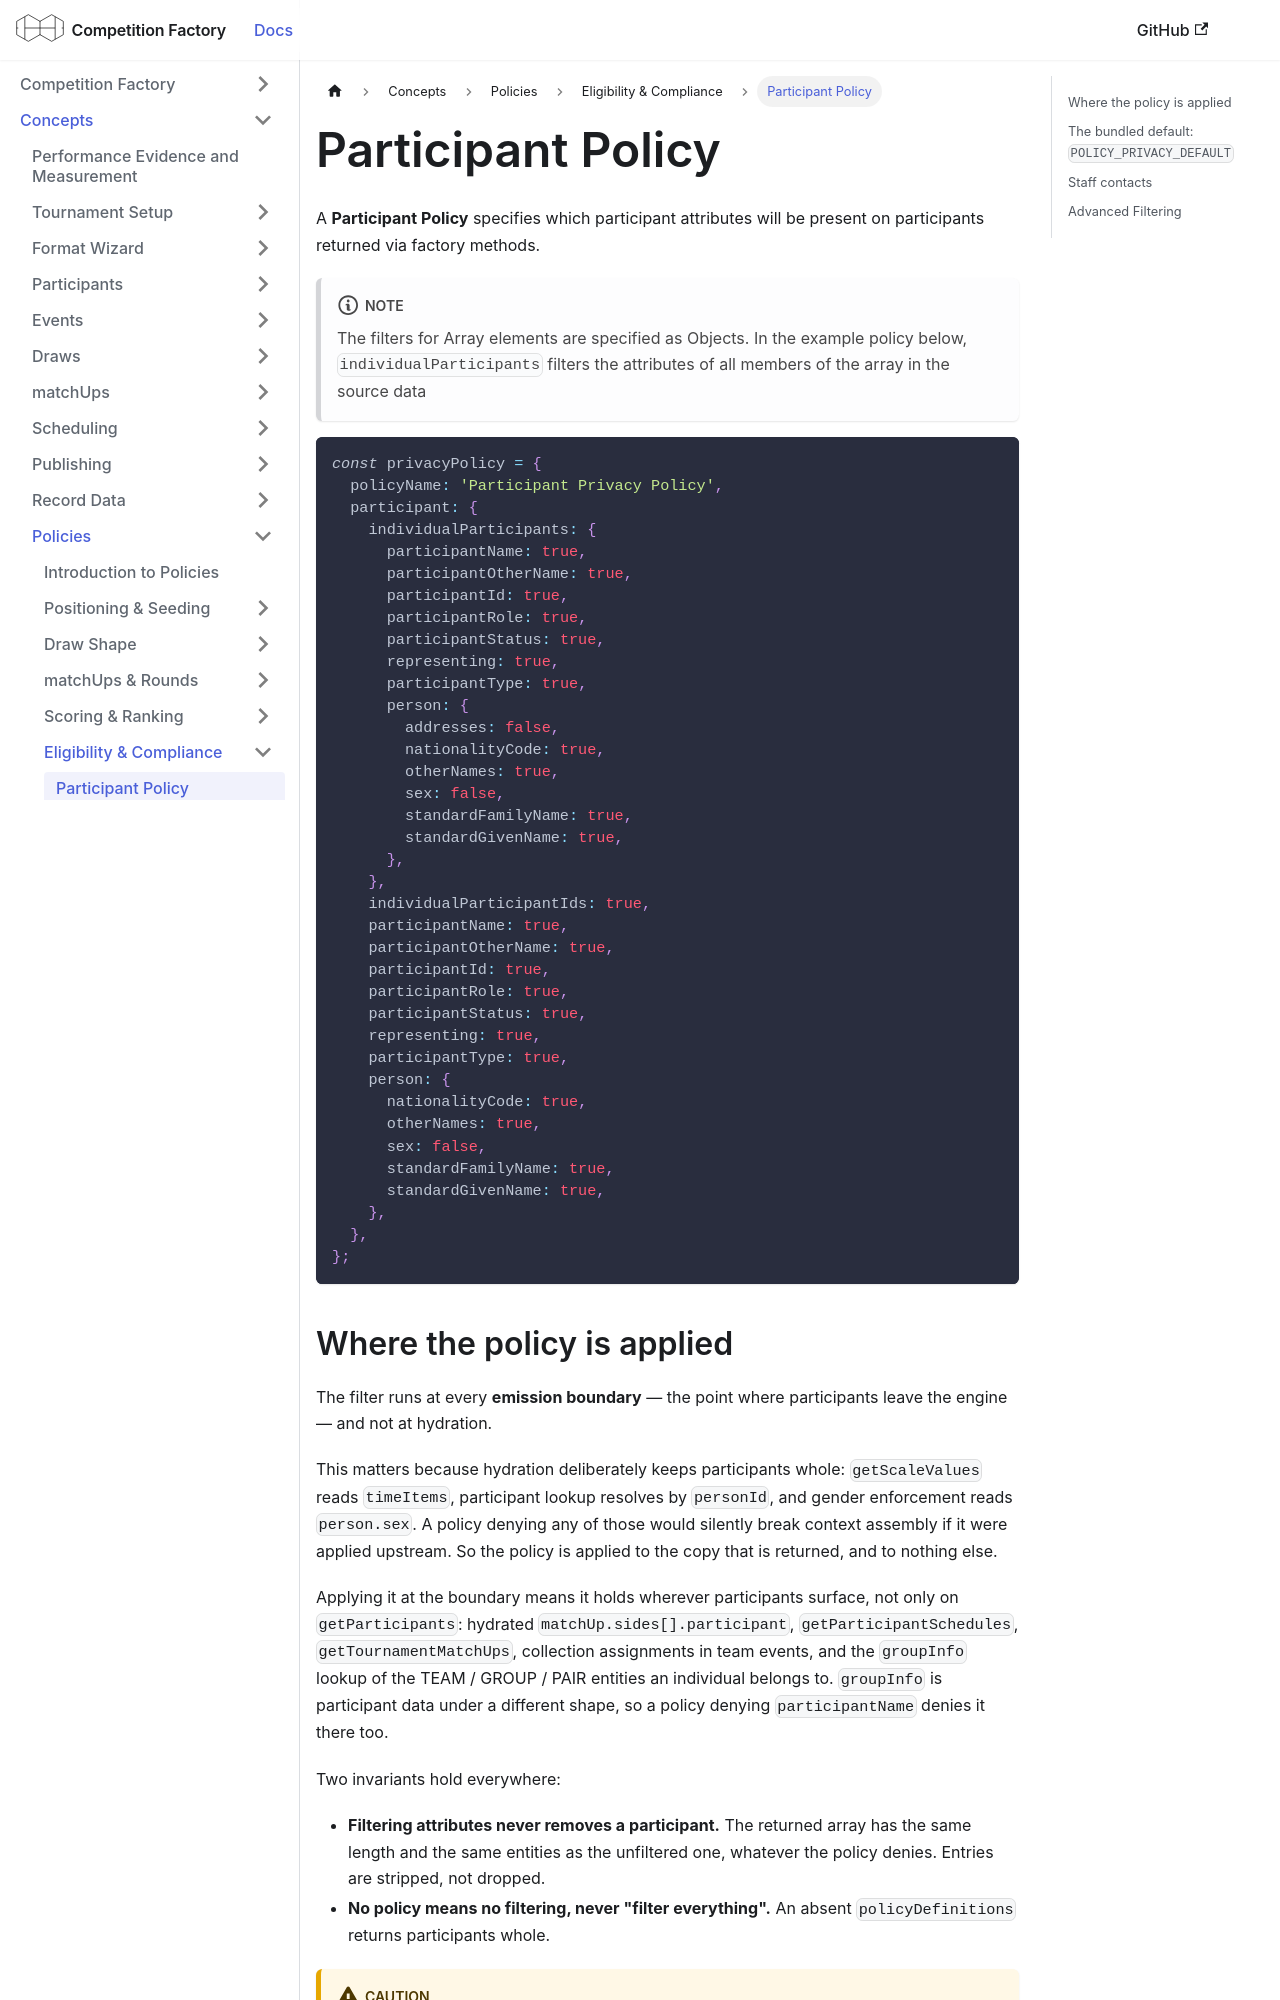

repository: CourtHive/competition-factory · page: docs/policies/participantPolicy/index.html · generator: docusaurus

---
title: Participant Policy
---

A **Participant Policy** specifies which participant attributes will be present on participants returned via factory methods.

:::note
The filters for Array elements are specified as Objects. In the example policy below, `individualParticipants` filters the attributes of all members of the array in the source data
:::

```js
const privacyPolicy = {
  policyName: 'Participant Privacy Policy',
  participant: {
    individualParticipants: {
      participantName: true,
      participantOtherName: true,
      participantId: true,
      participantRole: true,
      participantStatus: true,
      representing: true,
      participantType: true,
      person: {
        addresses: false,
        nationalityCode: true,
        otherNames: true,
        sex: false,
        standardFamilyName: true,
        standardGivenName: true,
      },
    },
    individualParticipantIds: true,
    participantName: true,
    participantOtherName: true,
    participantId: true,
    participantRole: true,
    participantStatus: true,
    representing: true,
    participantType: true,
    person: {
      nationalityCode: true,
      otherNames: true,
      sex: false,
      standardFamilyName: true,
      standardGivenName: true,
    },
  },
};
```
